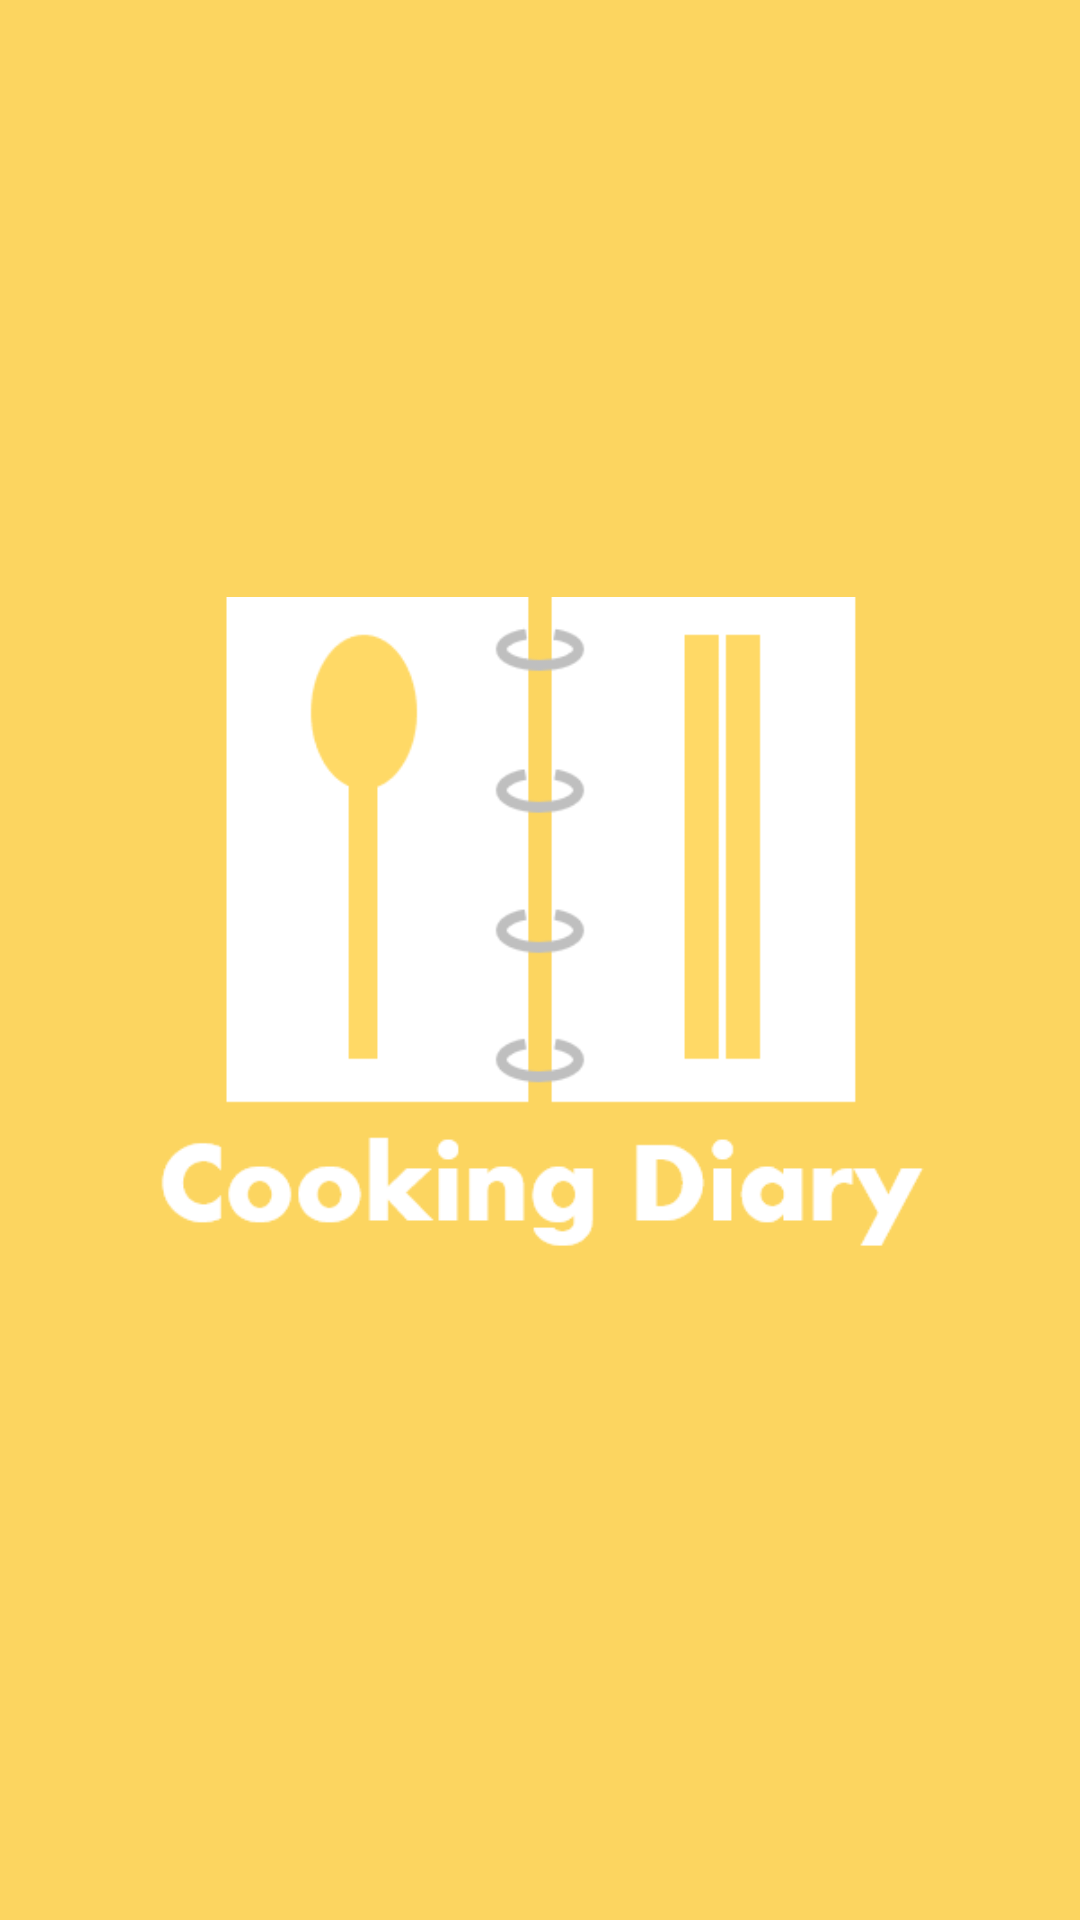

Android layout source for this screen:
<!-- AndroidManifest.xml: application theme Theme.CookingDiary02 -->
<!-- res/layout/activity_loading.xml -->
<?xml version="1.0" encoding="utf-8"?>
<androidx.constraintlayout.widget.ConstraintLayout
    xmlns:android="http://schemas.android.com/apk/res/android"
    xmlns:app="http://schemas.android.com/apk/res-auto"
    xmlns:tools="http://schemas.android.com/tools"
    android:layout_width="match_parent"
    android:layout_height="match_parent"
    android:background="#FCD560"
    tools:context=".LoadingActivity">

    <ImageView
        android:layout_width="300dp"
        android:layout_height="300dp"
        android:src="@drawable/icon"
        app:layout_constraintBottom_toBottomOf="parent"
        app:layout_constraintLeft_toLeftOf="parent"
        app:layout_constraintRight_toRightOf="parent"
        app:layout_constraintTop_toTopOf="parent" />

</androidx.constraintlayout.widget.ConstraintLayout>
<!-- resources referenced by this layout -->
<resources>
  <!-- drawable icon: png bitmap (drawable, 9421 bytes) -->
  <style name="Theme.CookingDiary02" parent="Theme.MaterialComponents.DayNight.DarkActionBar">
          
          <item name="colorPrimary">@color/purple_500</item>
          <item name="colorPrimaryVariant">@color/purple_700</item>
          <item name="colorOnPrimary">@color/white</item>
          
          <item name="colorSecondary">@color/teal_200</item>
          <item name="colorSecondaryVariant">@color/teal_700</item>
          <item name="colorOnSecondary">@color/black</item>
          
          <item name="android:statusBarColor" tools:targetApi="l">?attr/colorPrimaryVariant</item>
          
      </style>
  <!-- not gathered from this repository: default colours our renderer supplied (Android Studio template values) -->
  <color name="purple_500">#FF6200EE</color>
  <color name="purple_700">#FF3700B3</color>
  <color name="teal_200">#FF03DAC5</color>
  <color name="teal_700">#FF018786</color>
  <color name="black">#FF000000</color>
  <color name="white">#FFFFFFFF</color>
</resources>
